Run: headless pygame with SDL's dummy video driver; simulated clock (each Clock.tick advances the game by its frame time, no real sleeping); random seed 0; keys injected as events and as key.get_pressed() state; no mouse input.
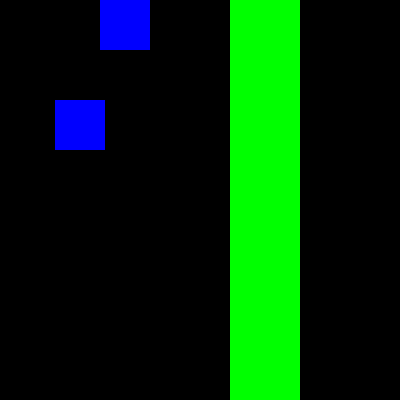
Frame 1 of 4 · flips 1–60 · no input
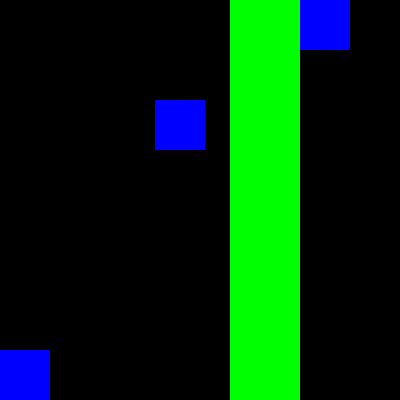
Frame 2 of 4 · flips 61–180 · tapped SPACE, RETURN · held RIGHT (→), D
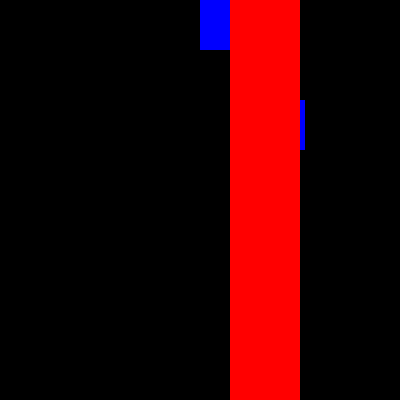
Frame 3 of 4 · flips 181–300 · held DOWN (↓), S
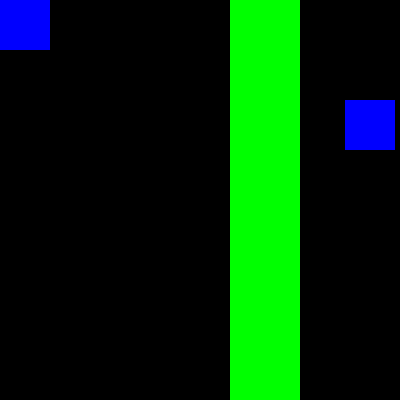
Frame 4 of 4 · flips 301–420 · held LEFT (←), A, UP (↑), W

The pygame program that drew these frames:

import pygame
import sys

# Initialize Pygame
pygame.init()

resolution = (400, 400)
screen = pygame.display.set_mode(resolution)
pygame.display.set_caption("Lab8B")

# colors
WHITE = (255, 255, 255)
BLACK = (0, 0, 0)
RED = (255,0,0)
BLUE = (0,0,255)
GREEN = (0,255,0)

#boxes
box1 = pygame.Surface((50,50))
box1.fill(BLUE)
box1_rect = pygame.Rect(0,0,50,50)

box2 = pygame.Surface((50,50))
box2.fill(BLUE)
box2_rect = pygame.Rect(345,100,50,50)

box3 = pygame.Surface((50,50))
box3.fill(BLUE)
box3_rect = pygame.Rect(0,350,50,50)

wall = pygame.Surface((70,400))
wall.fill(RED)
wall_rect = pygame.Rect(230,0,70,400)

boxes = [box1_rect,box2_rect,box3_rect]
movement_speed1 = 10
movement_speed2 = 5
movement_speed3 = 20

clock = pygame.time.Clock()
running = True

#Main Loop
while running:
    #event handling
    for event in pygame.event.get():
        if event.type == pygame.QUIT:
            running = False

    box1_rect.move_ip(movement_speed1, 0)
    box2_rect.move_ip(movement_speed2, 0)
    box3_rect.move_ip(movement_speed3, 0)


    #collision handling
    if box1_rect.right >= resolution[0] or box1_rect.left <= 0:
        movement_speed1 = -movement_speed1

    if box2_rect.right >= resolution[0] or box2_rect.left <= 0:
            movement_speed2 = -movement_speed2

    if box3_rect.right >= resolution[0] or box3_rect.left <= 0:
        movement_speed3 = -movement_speed3


    if wall_rect.collidelist(boxes):
        wall.fill(GREEN)
    else:
        wall.fill(RED)

    screen.fill(BLACK)


    screen.blit(box1, box1_rect.topleft)
    screen.blit(box2, box2_rect.topleft)
    screen.blit(box3, box3_rect.topleft)

    screen.blit(wall, wall_rect.topleft)

    pygame.display.flip()
    clock.tick(60)

pygame.quit()
sys.exit()
